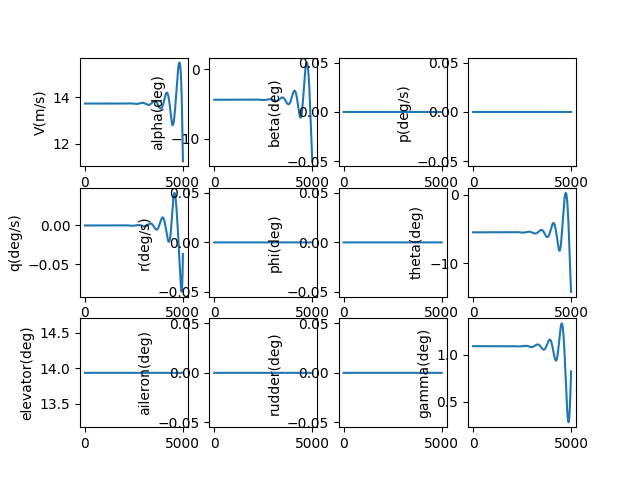

The table this chart was drawn from, first rows:
, V(m/s), alpha(deg), beta(deg), p(deg/s), q(deg/s), r(deg/s), phi(deg), theta(deg), elevator(deg), aileron(deg), rudder(deg), gamma(deg), pb, qc, rb, CD_act, CL_act, Cm_act, CY_act, Cr_act, Cn_act
1.0, 13.73, -4.39, 0.0, 0.0, -2.0738551348989045e-09, 0.0, 0.0, -5.48, 13.93, 0.0, 0.0, 1.09, 0.0, -5.2038320280944045e-09, 0.0, 0.032, 0.002457, -0.1575, 0.0, 0.0, 0.0
2.0, 13.73, -4.39, 0.0, 0.0, -3.816805762925128e-09, 0.0, 0.0, -5.48, 13.93, 0.0, 0.0, 1.09, 0.0, -9.577341195983942e-09, 0.0, 0.032, 0.002457, -0.1575, 0.0, 0.0, 0.0
3.0, 13.73, -4.39, 0.0, 0.0, -5.231386391502817e-09, 0.0, 0.0, -5.48, 13.93, 0.0, 0.0, 1.09, 0.0, -1.3126886953404643e-08, 0.0, 0.032, 0.002457, -0.1575, 0.0, 0.0, 0.0
4.0, 13.73, -4.39, 0.0, 0.0, -6.320127453940413e-09, 0.0, 0.0, -5.48, 13.93, 0.0, 0.0, 1.09, 0.0, -1.5858818533298103e-08, 0.0, 0.032, 0.002457, -0.1575, 0.0, 0.0, 0.0
5.0, 13.73, -4.39, 0.0, 0.0, -7.0855556317903694e-09, 0.0, 0.0, -5.48, 13.93, 0.0, 0.0, 1.09, 0.0, -1.7779475760603686e-08, 0.0, 0.032, 0.002457, -0.1575, 0.0, 0.0, 0.0
6.0, 13.73, -4.39, 0.0, 0.0, -7.53019416611725e-09, 0.0, 0.0, -5.48, 13.93, 0.0, 0.0, 1.09, 0.0, -1.889518983322172e-08, 0.0, 0.032, 0.002457, -0.1575, 0.0, 0.0, 0.0
7.0, 13.73, -4.39, 0.0, 0.0, -7.656563171622668e-09, 0.0, 0.0, -5.48, 13.93, 0.0, 0.0, 1.09, 0.0, -1.92122841101479e-08, 0.0, 0.032, 0.002457, -0.1575, 0.0, 0.0, 0.0
8.0, 13.73, -4.39, 0.0, 0.0, -7.467179936015379e-09, 0.0, 0.0, -5.48, 13.93, 0.0, 0.0, 1.09, 0.0, -1.8737074862586657e-08, 0.0, 0.032, 0.002457, -0.1575, 0.0, 0.0, 0.0
9.0, 13.73, -4.39, 0.0, 0.0, -6.964559220572145e-09, 0.0, 0.0, -5.48, 13.93, 0.0, 0.0, 1.09, 0.0, -1.7475872028054872e-08, 0.0, 0.032, 0.002457, -0.1575, 0.0, 0.0, 0.0
10.0, 13.73, -4.39, 0.0, 0.0, -6.151213554814659e-09, 0.0, 0.0, -5.48, 13.93, 0.0, 0.0, 1.09, 0.0, -1.543497994972385e-08, 0.0, 0.032, 0.002457, -0.1575, 0.0, 0.0, 0.0
11.0, 13.73, -4.39, 0.0, 0.0, -5.029653520399054e-09, 0.0, 0.0, -5.48, 13.93, 0.0, 0.0, 1.09, 0.0, -1.2620698088695186e-08, 0.0, 0.032, 0.002457, -0.1575, 0.0, 0.0, 0.0
12.0, 13.73, -4.39, 0.0, 0.0, -3.6023880369674115e-09, 0.0, 0.0, -5.48, 13.93, 0.0, 0.0, 1.09, 0.0, -9.039321741202143e-09, 0.0, 0.032, 0.002457, -0.1575, 0.0, 0.0, 0.0
13.0, 13.73, -4.39, 0.0, 0.0, -1.871924636382133e-09, 0.0, 0.0, -5.48, 13.93, 0.0, 0.0, 1.09, 0.0, -4.697142726662858e-09, 0.0, 0.032, 0.002457, -0.1575, 0.0, 0.0, 0.0
14.0, 13.73, -4.39, 0.0, 0.0, 1.5923026326026828e-10, 0.0, 0.0, -5.48, 13.93, 0.0, 0.0, 1.09, 0.0, 3.995499248177541e-10, 0.0, 0.032, 0.002457, -0.1575, 0.0, 0.0, 0.0
15.0, 13.73, -4.39, 0.0, 0.0, 2.4885710947522758e-09, 0.0, 0.0, -5.48, 13.93, 0.0, 0.0, 1.09, 0.0, 6.2444693128893486e-09, 0.0, 0.032, 0.002457, -0.1575, 0.0, 0.0, 0.0
16.0, 13.73, -4.39, 0.0, 0.0, 5.113592877442211e-09, 0.0, 0.0, -5.48, 13.93, 0.0, 0.0, 1.09, 0.0, 1.2831330003741303e-08, 0.0, 0.032, 0.002457, -0.1575, 0.0, 0.0, 0.0
17.0, 13.73, -4.39, 0.0, 0.0, 8.031790963597535e-09, 0.0, 0.0, -5.48, 13.93, 0.0, 0.0, 1.09, 0.0, 2.015384739372607e-08, 0.0, 0.032, 0.002457, -0.1575, 0.0, 0.0, 0.0
18.0, 13.73, -4.39, 0.0, 0.0, 1.1240660786858466e-08, 0.0, 0.0, -5.48, 13.93, 0.0, 0.0, 1.09, 0.0, 2.8205737078225746e-08, 0.0, 0.032, 0.002457, -0.1575, 0.0, 0.0, 0.0
19.0, 13.73, -4.39, 0.0, 0.0, 1.4737697615825154e-08, 0.0, 0.0, -5.48, 13.93, 0.0, 0.0, 1.09, 0.0, 3.6980714233398215e-08, 0.0, 0.032, 0.002457, -0.1575, 0.0, 0.0, 0.0
20.0, 13.73, -4.39, 0.0, 0.0, 1.852039631676344e-08, 0.0, 0.0, -5.48, 13.93, 0.0, 0.0, 1.09, 0.0, 4.647249302080236e-08, 0.0, 0.032, 0.002457, -0.1575, 0.0, 0.0, 0.0
21.0, 13.73, -4.39, 0.0, 0.0, 2.2586251116474632e-08, 0.0, 0.0, -5.48, 13.93, 0.0, 0.0, 1.09, 0.0, 5.667478599243314e-08, 0.0, 0.032, 0.002457, -0.1575, 0.0, 0.0, 0.0
22.0, 13.73, -4.39, 0.0, 0.0, 2.6932755372681012e-08, 0.0, 0.0, -5.48, 13.93, 0.0, 0.0, 1.09, 0.0, 6.758130351461382e-08, 0.0, 0.032, 0.002457, -0.1575, 0.0, 0.0, 0.0
23.0, 13.73, -4.39, 0.0, 0.0, 3.155740134861032e-08, 0.0, 0.0, -5.48, 13.93, 0.0, 0.0, 1.09, 0.0, 7.9185753202423e-08, 0.0, 0.032, 0.002457, -0.1575, 0.0, 0.0, 0.0
24.0, 13.73, -4.39, 0.0, 0.0, 3.6457679993132533e-08, 0.0, 0.0, -5.48, 13.93, 0.0, 0.0, 1.09, 0.0, 9.148183936805208e-08, 0.0, 0.032, 0.002457, -0.1575, 0.0, 0.0, 0.0
25.0, 13.73, -4.39, 0.0, 0.0, 4.1631080727881706e-08, 0.0, 0.0, -5.48, 13.93, 0.0, 0.0, 1.09, 0.0, 1.0446326248668876e-07, 0.0, 0.032, 0.002457, -0.1575, 0.0, 0.0, 0.0
26.0, 13.73, -4.39, 0.0, 0.0, 4.707509123557269e-08, 0.0, 0.0, -5.48, 13.93, 0.0, 0.0, 1.09, 0.0, 1.18123718665397e-07, 0.0, 0.032, 0.002457, -0.1575, 0.0, 0.0, 0.0
27.0, 13.73, -4.39, 0.0, 0.0, 5.278719725478731e-08, 0.0, 0.0, -5.48, 13.93, 0.0, 0.0, 1.09, 0.0, 1.3245689912822958e-07, 0.0, 0.032, 0.002457, -0.1575, 0.0, 0.0, 0.0
28.0, 13.73, -4.39, 0.0, 0.0, 5.8764882380751784e-08, 0.0, 0.0, -5.48, 13.93, 0.0, 0.0, 1.09, 0.0, 1.474564897163724e-07, 0.0, 0.032, 0.002457, -0.1575, 0.0, 0.0, 0.0
29.0, 13.73, -4.39, 0.0, 0.0, 6.500562787062222e-08, 0.0, 0.0, -5.48, 13.93, 0.0, 0.0, 1.09, 0.0, 1.6311617039959975e-07, 0.0, 0.032, 0.002457, -0.1575, 0.0, 0.0, 0.0
30.0, 13.73, -4.39, 0.0, 0.0, 7.150691245359662e-08, 0.0, 0.0, -5.48, 13.93, 0.0, 0.0, 1.09, 0.0, 1.7942961479983915e-07, 0.0, 0.032, 0.002457, -0.1575, 0.0, 0.0, 0.0
31.0, 13.73, -4.39, 0.0, 0.0, 7.826621214388016e-08, 0.0, 0.0, -5.48, 13.93, 0.0, 0.0, 1.09, 0.0, 1.9639048972189468e-07, 0.0, 0.032, 0.002457, -0.1575, 0.0, 0.0, 0.0
32.0, 13.73, -4.39, 0.0, 0.0, 8.528100006348961e-08, 0.0, 0.0, -5.48, 13.93, 0.0, 0.0, 1.09, 0.0, 2.139924547088579e-07, 0.0, 0.032, 0.002457, -0.1575, 0.0, 0.0, 0.0
33.0, 13.73, -4.39, 0.0, 0.0, 9.254874626383926e-08, 0.0, 0.0, -5.48, 13.93, 0.0, 0.0, 1.09, 0.0, 2.3222916159446054e-07, 0.0, 0.032, 0.002457, -0.1575, 0.0, 0.0, 0.0
34.0, 13.73, -4.39, 0.0, 0.0, 1.0006691755600646e-07, 0.0, 0.0, -5.48, 13.93, 0.0, 0.0, 1.09, 0.0, 2.51094254077205e-07, 0.0, 0.032, 0.002457, -0.1575, 0.0, 0.0, 0.0
35.0, 13.73, -4.39, 0.0, 0.0, 1.0783297734477341e-07, 0.0, 0.0, -5.48, 13.93, 0.0, 0.0, 1.09, 0.0, 2.7058136730396996e-07, 0.0, 0.032, 0.002457, -0.1575, 0.0, 0.0, 0.0
36.0, 13.73, -4.39, 0.0, 0.0, 1.158443854679885e-07, 0.0, 0.0, -5.48, 13.93, 0.0, 0.0, 1.09, 0.0, 2.9068412746696285e-07, 0.0, 0.032, 0.002457, -0.1575, 0.0, 0.0, 0.0
37.0, 13.73, -4.39, 0.0, 0.0, 1.2409859803874234e-07, 0.0, 0.0, -5.48, 13.93, 0.0, 0.0, 1.09, 0.0, 3.1139615140773414e-07, 0.0, 0.032, 0.002457, -0.1575, 0.0, 0.0, 0.0
38.0, 13.73, -4.39, 0.0, 0.0, 1.3259306729484032e-07, 0.0, 0.0, -5.48, 13.93, 0.0, 0.0, 1.09, 0.0, 3.327110462394999e-07, 0.0, 0.032, 0.002457, -0.1575, 0.0, 0.0, 0.0
39.0, 13.73, -4.39, 0.0, 0.0, 1.4132524145137486e-07, 0.0, 0.0, -5.48, 13.93, 0.0, 0.0, 1.09, 0.0, 3.546224089772412e-07, 0.0, 0.032, 0.002457, -0.1575, 0.0, 0.0, 0.0
40.0, 13.73, -4.39, 0.0, 0.0, 1.5029256455839823e-07, 0.0, 0.0, -5.48, 13.93, 0.0, 0.0, 1.09, 0.0, 3.771238261806015e-07, 0.0, 0.032, 0.002457, -0.1575, 0.0, 0.0, 0.0
41.0, 13.73, -4.39, 0.0, 0.0, 1.5949247636348539e-07, 0.0, 0.0, -5.48, 13.93, 0.0, 0.0, 1.09, 0.0, 4.002088736090535e-07, 0.0, 0.032, 0.002457, -0.1575, 0.0, 0.0, 0.0
42.0, 13.73, -4.39, 0.0, 0.0, 1.689224121765119e-07, 0.0, 0.0, -5.48, 13.93, 0.0, 0.0, 1.09, 0.0, 4.238711158826238e-07, 0.0, 0.032, 0.002457, -0.1575, 0.0, 0.0, 0.0
43.0, 13.73, -4.39, 0.0, 0.0, 1.785798027438567e-07, 0.0, 0.0, -5.48, 13.93, 0.0, 0.0, 1.09, 0.0, 4.481041061662659e-07, 0.0, 0.032, 0.002457, -0.1575, 0.0, 0.0, 0.0
44.0, 13.73, -4.39, 0.0, 0.0, 1.8846207412321713e-07, 0.0, 0.0, -5.48, 13.93, 0.0, 0.0, 1.09, 0.0, 4.729013858557688e-07, 0.0, 0.032, 0.002457, -0.1575, 0.0, 0.0, 0.0
45.0, 13.73, -4.39, 0.0, 0.0, 1.9856664756302317e-07, 0.0, 0.0, -5.48, 13.93, 0.0, 0.0, 1.09, 0.0, 4.982564842752066e-07, 0.0, 0.032, 0.002457, -0.1575, 0.0, 0.0, 0.0
46.0, 13.73, -4.39, 0.0, 0.0, 2.088909393902361e-07, 0.0, 0.0, -5.48, 13.93, 0.0, 0.0, 1.09, 0.0, 5.241629183954246e-07, 0.0, 0.032, 0.002457, -0.1575, 0.0, 0.0, 0.0
47.0, 13.73, -4.39, 0.0, 0.0, 2.1943236089758537e-07, 0.0, 0.0, -5.48, 13.93, 0.0, 0.0, 1.09, 0.0, 5.506141925511166e-07, 0.0, 0.032, 0.002457, -0.1575, 0.0, 0.0, 0.0
48.0, 13.73, -4.39, 0.0, 0.0, 2.3018831823781041e-07, 0.0, 0.0, -5.48, 13.93, 0.0, 0.0, 1.09, 0.0, 5.776037981754785e-07, 0.0, 0.032, 0.002457, -0.1575, 0.0, 0.0, 0.0
49.0, 13.73, -4.39, 0.0, 0.0, 2.411562123239269e-07, 0.0, 0.0, -5.48, 13.93, 0.0, 0.0, 1.09, 0.0, 6.051252135499781e-07, 0.0, 0.032, 0.002457, -0.1575, 0.0, 0.0, 0.0
50.0, 13.73, -4.39, 0.0, 0.0, 2.523334387298794e-07, 0.0, 0.0, -5.48, 13.93, 0.0, 0.0, 1.09, 0.0, 6.331719035550944e-07, 0.0, 0.032, 0.002457, -0.1575, 0.0, 0.0, 0.0
51.0, 13.73, -4.39, 0.0, 0.0, 2.6371738759896186e-07, 0.0, 0.0, -5.48, 13.93, 0.0, 0.0, 1.09, 0.0, 6.617373194405478e-07, 0.0, 0.032, 0.002457, -0.1575, 0.0, 0.0, 0.0
52.0, 13.73, -4.39, 0.0, 0.0, 2.753054435567523e-07, 0.0, 0.0, -5.48, 13.93, 0.0, 0.0, 1.09, 0.0, 6.908148986068575e-07, 0.0, 0.032, 0.002457, -0.1575, 0.0, 0.0, 0.0
53.0, 13.73, -4.39, 0.0, 0.0, 2.8709498562518236e-07, 0.0, 0.0, -5.48, 13.93, 0.0, 0.0, 1.09, 0.0, 7.203980643897456e-07, 0.0, 0.032, 0.002457, -0.1575, 0.0, 0.0, 0.0
54.0, 13.73, -4.39, 0.0, 0.0, 2.99083387144929e-07, 0.0, 0.0, -5.48, 13.93, 0.0, 0.0, 1.09, 0.0, 7.504802258654247e-07, 0.0, 0.032, 0.002457, -0.1575, 0.0, 0.0, 0.0
55.0, 13.73, -4.39, 0.0, 0.0, 3.1126801569828333e-07, 0.0, 0.0, -5.48, 13.93, 0.0, 0.0, 1.09, 0.0, 7.810547776570812e-07, 0.0, 0.032, 0.002457, -0.1575, 0.0, 0.0, 0.0
56.0, 13.73, -4.39, 0.0, 0.0, 3.236462330398707e-07, 0.0, 0.0, -5.48, 13.93, 0.0, 0.0, 1.09, 0.0, 8.121150997610597e-07, 0.0, 0.032, 0.002457, -0.1575, 0.0, 0.0, 0.0
57.0, 13.73, -4.39, 0.0, 0.0, 3.3621539502883184e-07, 0.0, 0.0, -5.48, 13.93, 0.0, 0.0, 1.09, 0.0, 8.436545573767134e-07, 0.0, 0.032, 0.002457, -0.1575, 0.0, 0.0, 0.0
58.0, 13.73, -4.39, 0.0, 0.0, 3.4897285156713663e-07, 0.0, 0.0, -5.48, 13.93, 0.0, 0.0, 1.09, 0.0, 8.756665007516427e-07, 0.0, 0.032, 0.002457, -0.1575, 0.0, 0.0, 0.0
59.0, 13.73, -4.39, 0.0, 0.0, 3.6191594654175053e-07, 0.0, 0.0, -5.48, 13.93, 0.0, 0.0, 1.09, 0.0, 9.08144265036601e-07, 0.0, 0.032, 0.002457, -0.1575, 0.0, 0.0, 0.0
60.0, 13.73, -4.39, 0.0, 0.0, 3.750420177702944e-07, 0.0, 0.0, -5.48, 13.93, 0.0, 0.0, 1.09, 0.0, 9.410811701491667e-07, 0.0, 0.032, 0.002457, -0.1575, 0.0, 0.0, 0.0
... 4,940 more rows
